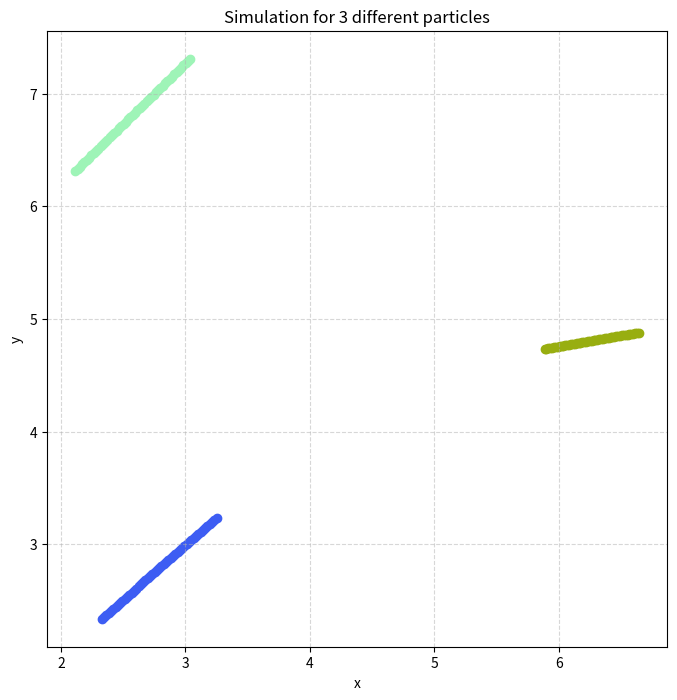

This figure's Python source:
import numpy as np
import matplotlib.pyplot as plt
from random import randint
# import astropy.units 
# import astropy.constants


# Use astropy.units and astropy.constants? --> sure, havent used these before but those might help? But astronomy units?


## Define variables (maybe useful for later)
N = 3
L = 10 # size of boxes, probably decide later

rho = ... # Particle density, not necessary for now
T = ... # temperature   
epsilon = 1.654 * 10**(-10) #119.8 #K (epsilon / k_boltzmann)
sigma = 3.405 * 10**(-10)#Angstrom
mass = 6.6 * 10**(-26) # Mass

## Equations of Motion
# Force from interaction
def Interaction_force(r):
    F = 24 * epsilon * (2 * 
        (sigma**12 / (r**14)) - (sigma**6 / (r**8))
    )
    return F



# distance, duh - should we already calculate the minimal distance here? - actually calculated minimal vector here (so vector )
def min_vector(part1, part2):
    '''Finds smallest vector connecting particle 1 to particle 2, in the smallest image convention.'''
    vec = part2 - part1
    min_vec = np.mod(vec + [0.5*L, 0.5*L], [L,L]) - [0.5*L, 0.5*L]
    return min_vec

## Define particles (init properties)
# Probably start with 3-4 particles first

# shall we create a particle class?
class Particle:
    def __init__(self, position, velocity, mass):
        self.position = position
        self.velocity = velocity
        self.mass = mass

# Initial Position
# The more general approach comes from previous course
# For specific scenarios, play around with these
# vel = np.zeros((N,2)) - or are we choosing non-zero starting velocities?

pos = np.random.uniform(0,L,size=(N,2))
vel = np.random.uniform(0,L/5, size=(N,2))# np.zeros((N,2))

## Find change due to interaction with neighbouring particles
# Simulate maybe 10 time steps first

h = 0.01
N_steps = 50


print("Old Positions: "+ str(pos))
print("Old velocities: "+ str(vel))


## Create position and velocity (3D) arrays to store data
All_pos = np.zeros((N,2,N_steps+1))
All_vel = np.zeros((N,2,N_steps+1))

for i in range(N):
    All_pos[i,0,0] = pos[i,0]
    All_pos[i,1,0] = pos[i,1]
    All_vel[i,0,0] = vel[i,0]
    All_vel[i,1,0] = vel[i,1]

# print(str(All_pos))
# print(str(All_vel))



## Simulation part
def simulate():
    '''
    For each particle: Finds force from every other interaction particle (using the smallest vector combining them). 
    Adds the forces up in an array, such that the final force is the sum of all.
    
    Then modifies position and velocities from that point on. 
    
    Later on, this is supposed to run N_steps times.
    '''
    
    
    # I guess the idea here is the following: Find force onto each particle from other particles. New velocity is then result of sum of forces.
    # Additionally, slightly change position from old velocity.
    # Overwrite pos & vel of each particle
    Summed_Force = np.zeros((N,2))
    
    j = 0
    while j < N:      
        main_particle = pos[j,:]
        
        k = 0
        while k < N:
            int_particle = pos[k,:]
            if k != j:
                # Vector connecting main to interaction particle
                min_vec = min_vector(main_particle, int_particle)
                r = np.linalg.norm(min_vec)
                
                # Force magnetiude
                F_mag = Interaction_force(r)
                
                # Force vector, note that we already normalized the vector min_vec in the Force function definition
                Summed_Force[k,0] += F_mag * min_vec[0]
                Summed_Force[k,1] += F_mag * min_vec[1]

            k += 1
        
        j += 1           
    
    
    ## After calculation
    pos[:,0] += vel[:,0] * h
    pos[:,1] += vel[:,1] * h

    vel[:,0] += 1 / mass * Summed_Force[:,0] * h
    vel[:,1] += 1 / mass * Summed_Force[:,1] * h
    
    #Periodic boundary conditions (Needs to be adjusted, so that if a particle with pos > 2L is floored to its remainder between (0,L))
    pos[pos >L] -= L# np.mod(pos, [L,L]) [pos>L]
    pos[pos<0] += L
    
    
    print("New Positions: "+ str(pos))
    print("New velocities: "+ str(vel))

    ## Store pos and velocity in overall array for plotting the evolution later o
    
    return pos, vel
    
    
    
 
for k in range (N_steps):
    simulate()
    ## Store pos and velocity in overall array for plotting the evolution later on
    for m in range(N):
        All_pos[m,0,k+1] = pos[m,0]
        All_pos[m,1,k+1] = pos[m,1]
        All_vel[m,0,k+1] = vel[m,0]
        All_vel[m,1,k+1] = vel[m,1]

print(str(All_pos))
print(str(All_vel))
## Plot particles with their trajectories




## Define colours for plot
colors = []

for i in range(N): # from some stackexchange post
    colors.append('#%06X' % randint(0, 0xFFFFFF))


plt.figure(figsize=(8,8))


for i in range(N):
    plt.scatter(All_pos[i,0,:], All_pos[i,1,:], c= colors[i], marker = 'o', linewidths= 1)


plt.title(r"Simulation for " + str(N) + " different particles")
plt.xlabel(r"x")
plt.ylabel(r"y")
plt.grid(True, linestyle='--', alpha=0.5)
plt.show()

## Things still to do: 
# Make a more understandable plot (especially when particles go haywire, their evolution cannot be captured in the plot)
# Adjust parameters to make it physical
# Maybe mark starting locations in plot
# Can be plotted continously using FuncAnimation??
# Check validity: Do collisions reproduce our expectation? Single particle moves in straight line?
# 

